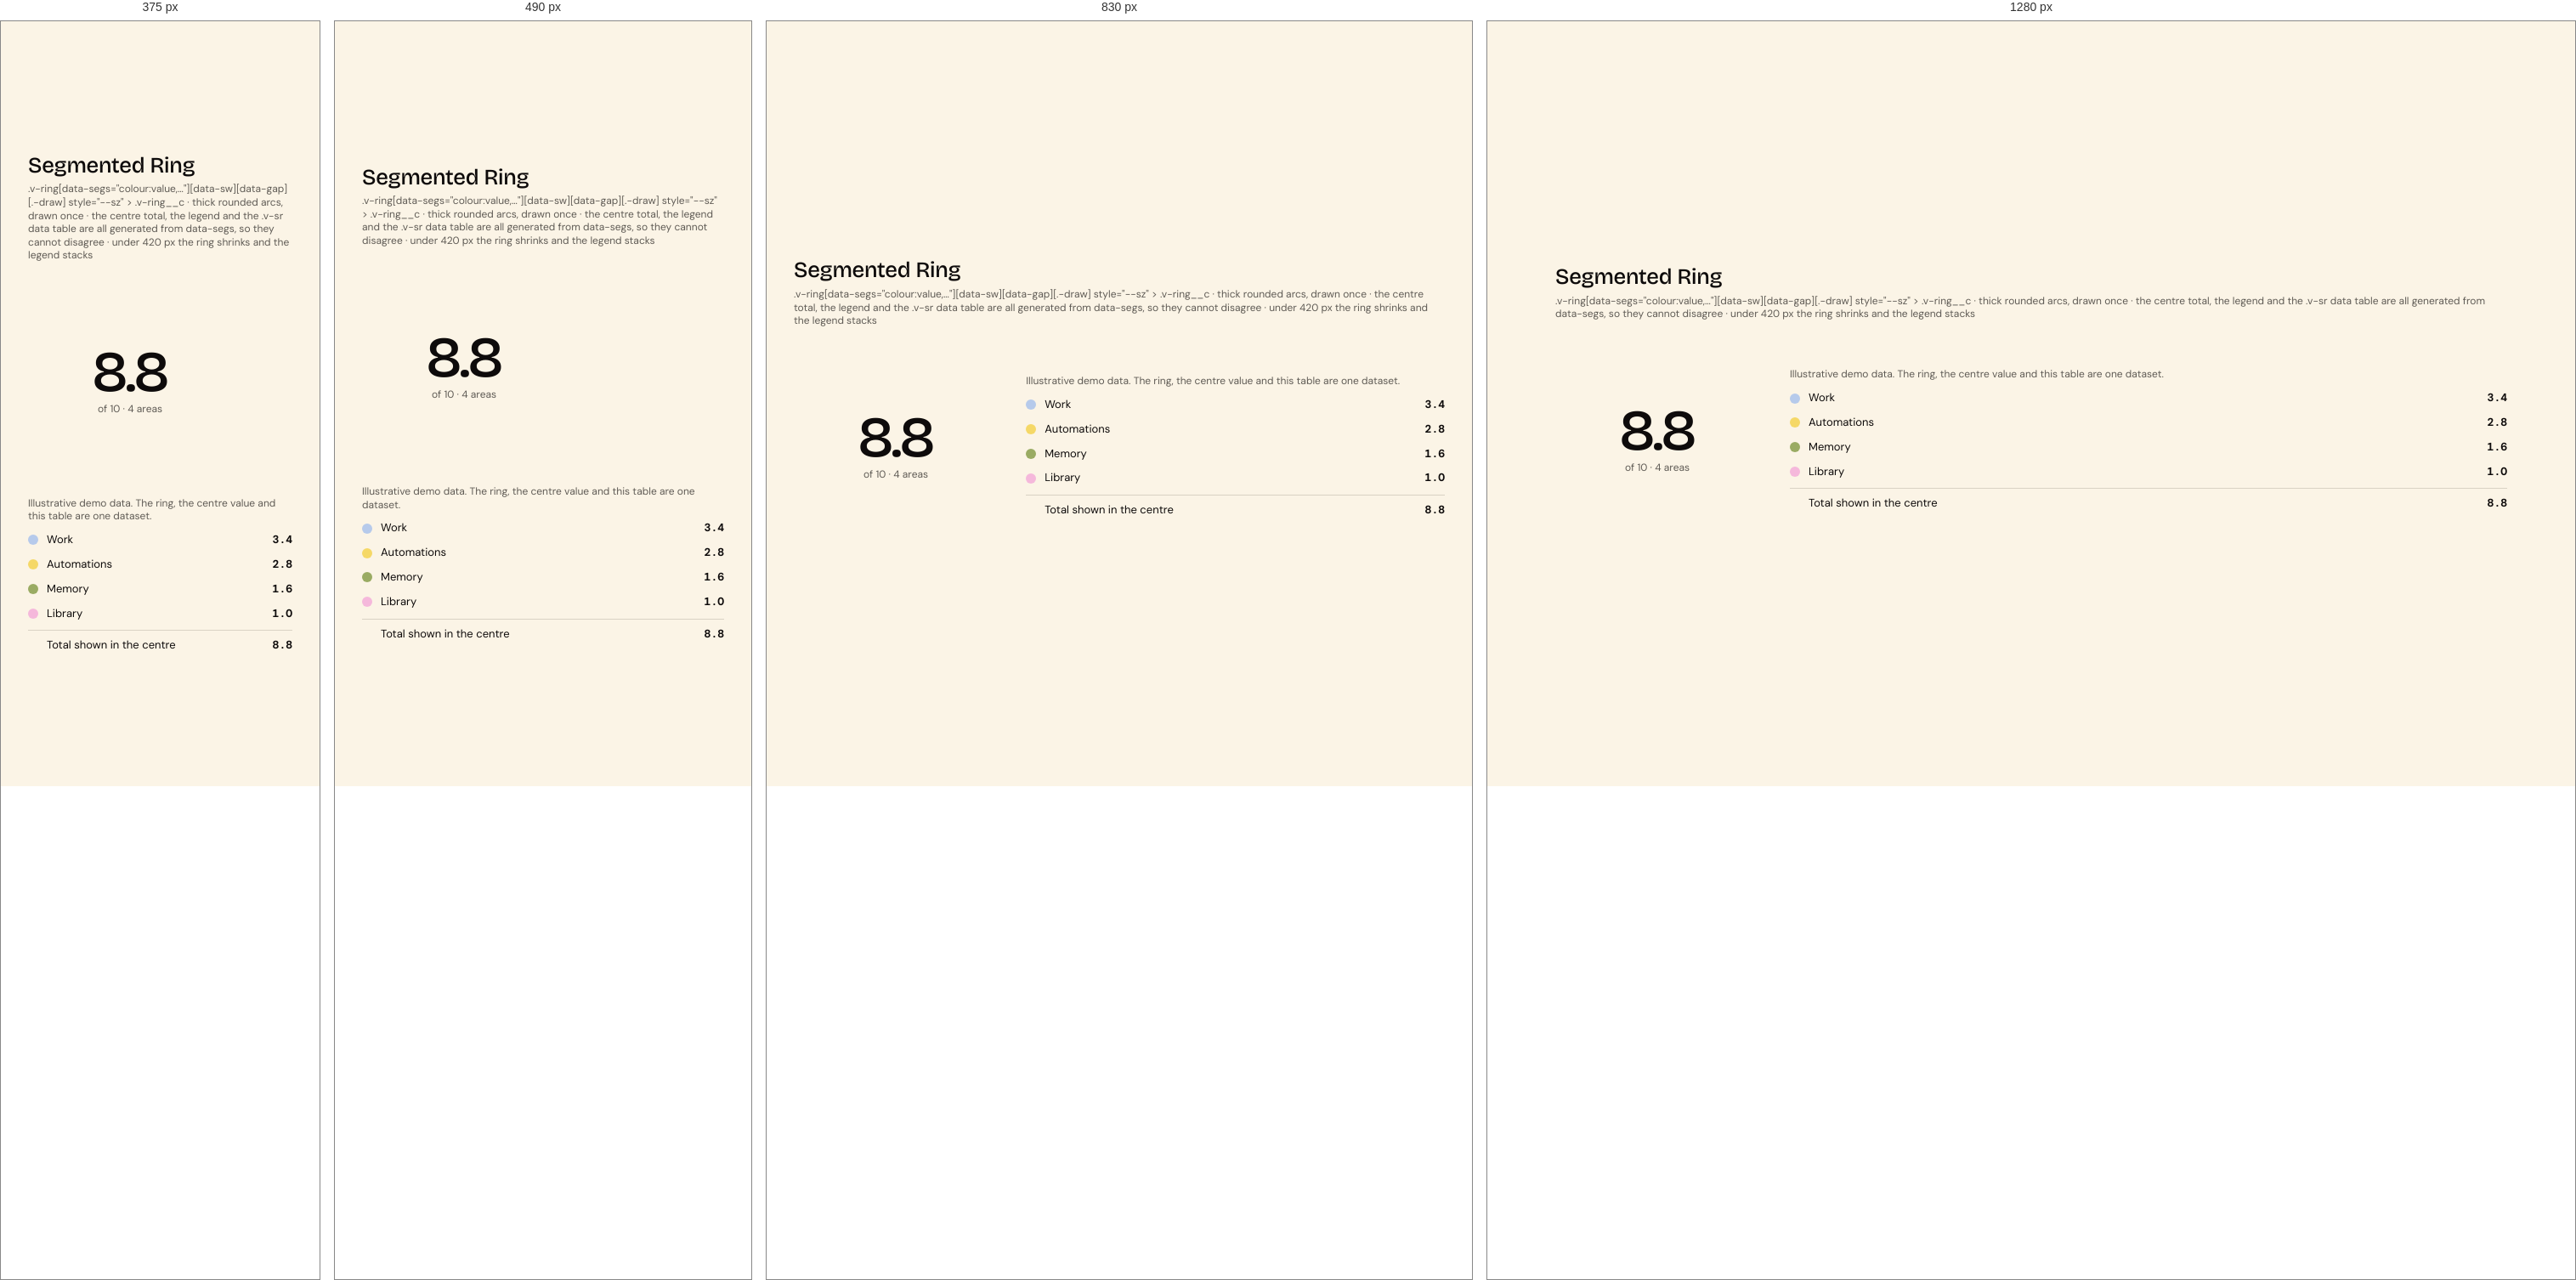
Rendered at 375 px, 490 px, 830 px and 1280 px, left to right.

<!-- file: demo.html -->
<!DOCTYPE html>
<html lang="en" data-mode="light" data-seed="42"><head><meta charset="utf-8"><title>Segmented Ring · demo</title><link rel="stylesheet" href="../../css/vriksha.css">
<style>html,body{margin:0}body{min-height:100vh;padding:32px;box-sizing:border-box;background:var(--v-canvas);display:grid;place-items:center;align-content:center;justify-content:center}body>[data-gate]{max-width:100%}</style></head>
<body>
<section class="entry" id="segmented-ring" data-gate="segmented-ring/demo" style="width:min(100%,1120px)"><h1 class="v-section" style="margin:0 0 6px">Segmented Ring</h1><p class="v-meta" style="margin:0 0 20px">.v-ring[data-segs="colour:value,…"][data-sw][data-gap][.-draw] style="--sz" > .v-ring__c · thick rounded arcs, drawn once · the centre total, the legend and the .v-sr data table are all generated from data-segs, so they cannot disagree · under 420 px the ring shrinks and the legend stacks</p><div class="demo"><div style="display:flex;gap:clamp(16px,4vw,36px);align-items:center;flex-wrap:wrap;max-width:100%">
<div class="v-ring -draw" data-segs="blue:3.4,yellow:2.8,olive:1.6,pink:1" data-sw="12" data-gap="7" data-unit="of 10" data-legend="Work,Automations,Memory,Library" style="--sz:min(240px,72vw)"><div class="v-ring__c"><span class="v-hero" data-total>8.8</span><span class="v-caption">of 10 · 4 areas</span></div></div>
<div style="display:grid;gap:10px;min-width:min(200px,100%);flex:1 1 200px"><p class="v-meta">Illustrative demo data. The ring, the centre value and this table are one dataset.</p><div style="display:flex;gap:10px;align-items:center;font-size:13px"><span style="width:12px;height:12px;border-radius:50%;background:var(--v-blue);flex:none"></span><span style="flex:1">Work</span><b class="v-tnum">3.4</b></div><div style="display:flex;gap:10px;align-items:center;font-size:13px"><span style="width:12px;height:12px;border-radius:50%;background:var(--v-yellow);flex:none"></span><span style="flex:1">Automations</span><b class="v-tnum">2.8</b></div><div style="display:flex;gap:10px;align-items:center;font-size:13px"><span style="width:12px;height:12px;border-radius:50%;background:var(--v-olive);flex:none"></span><span style="flex:1">Memory</span><b class="v-tnum">1.6</b></div><div style="display:flex;gap:10px;align-items:center;font-size:13px"><span style="width:12px;height:12px;border-radius:50%;background:var(--v-pink);flex:none"></span><span style="flex:1">Library</span><b class="v-tnum">1.0</b></div><div style="display:flex;gap:10px;align-items:center;font-size:13px;border-top:1px solid var(--v-border);padding-top:8px"><span style="width:12px;flex:none"></span><span style="flex:1">Total shown in the centre</span><b class="v-tnum">8.8</b></div></div></div></div></section>
<script src="../../assets/sprites.js"></script><script src="../../catalog/spec.js"></script><script src="../../js/v.js" data-base="../.."></script><script src="../../js/ui.js"></script><script src="../../js/flow.js"></script><script src="../../js/morph.js"></script><script src="../../js/motion.js"></script><script src="../../catalog/demo-behaviour.js"></script><script>(async()=>{await V.init(document.body);if(window.VUI)VUI.init(document.body);if(window.VLive)VLive.init(document.body)})()</script>
<script>document.querySelectorAll('[data-indeterminate]').forEach(i=>i.indeterminate=true);addEventListener('load',()=>document.documentElement.dataset.ready='1');</script>
</body></html>


/* @media block from components.css */
@media (max-width:640px){
.v-search .v-scope{display:none}
.v-search{gap:8px}.v-search__disk{width:32px;height:32px}.v-igroup .v-addon{flex:none}.v-igroup .v-badge{flex:none}
.v-toggle.-circle{width:32px;min-width:32px;height:32px;font-size:11px}
.v-attach__name{white-space:normal;overflow-wrap:anywhere;text-overflow:clip}
.v-igroup{height:auto;min-height:var(--ctl-lg);flex-wrap:wrap;padding:8px 12px;border-radius:var(--r-card-sm)}.v-igroup input{width:100%;flex:1 1 100%;height:32px}
.v-otp{gap:6px}.v-otp input{flex:1 1 0;min-width:0;width:auto}
.v-weekdays{gap:4px}.v-weekdays label{flex:1 1 0;min-width:0;width:auto;aspect-ratio:1;height:auto;font-size:11px}
.v-tabs{overflow-x:auto;padding-bottom:2px}.v-tabs::-webkit-scrollbar{display:none}.v-tabs .v-tab{flex:none}
.v-seg{flex-wrap:wrap}
.v-item__title{overflow-wrap:anywhere}
.v-stats{gap:var(--s-4)}
.v-table-wrap{padding:var(--s-2) var(--s-4) var(--s-4)}
.v-datestrip{overflow-x:auto;}.v-datestrip::-webkit-scrollbar{display:none}
}

/* @media block from components-2.css */
@media (max-width:640px){.v-acc__body{padding-left:16px}}

/* @media block from components-2.css */
@media (max-width:640px){.v-acc__body{padding-left:18px}}

/* @media block from components-2.css */
@media (max-width:560px){.v-scopecard .v-alert{grid-template-columns:40px minmax(0,1fr)}.v-scopecard .v-alert>.v-btn{grid-column:2;justify-self:start;margin-top:8px}}

/* @media block from patterns.css */
@media (max-width:640px){.v-search .v-scope{display:none}}

/* @media block from patterns.css */
@media (max-width:900px){.v-md{grid-template-columns:minmax(0,1fr);gap:var(--s-4)}.v-md__list .v-item.-selected{margin-right:0;border-radius:var(--r-card-sm)}.v-md__list .v-item.-selected::after{display:none}.v-md__detail{margin-top:0!important}}

/* @media block from composites.css */
@media (max-width:640px){
.v-needs,.v-upgrade{grid-template-columns:auto minmax(0,1fr);row-gap:var(--s-3)}.v-needs>:last-child,.v-upgrade>:last-child{grid-column:1/-1;justify-self:start}
.v-mhero .v-hero{font-size:64px}
.v-profile{grid-template-columns:1fr;justify-items:start}.v-profile__meta{flex-wrap:wrap;gap:var(--s-4)}
.v-band{flex-wrap:wrap;row-gap:4px}
.v-kv{grid-template-columns:1fr;gap:2px 0}.v-kv dt{margin-top:8px}
.v-compact{min-width:0}
.v-health{flex-wrap:wrap;row-gap:6px}.v-health .v-next{margin-left:0}
.v-ctile{--sz:112px;/* @kind spacing */}
}

/* @media block from composites.css */
@media (max-width:560px){.v-ringwrap{grid-template-columns:minmax(0,1fr);justify-items:center;gap:20px}}

/* @media block from alive.css */
@media (max-width:620px){.v-feature__media{aspect-ratio:16/9}.v-feature__body{padding:18px}}

/* @media block from alive.css */
@media (max-width:760px){
 .ap-tab{position:fixed;left:12px;right:12px;bottom:0;top:auto;width:auto;height:46px;
  border-radius:16px 16px 0 0;writing-mode:horizontal-tb;transform:none;
  display:grid;place-items:center;box-shadow:0 -6px 24px -12px rgba(17,17,17,.35);z-index:58}
 body{padding-bottom:58px}
}

/* @media block from alive.css */
@media (max-width:900px){.v-md{grid-template-columns:minmax(0,1fr);gap:var(--s-3)}.v-md__list .v-item.-selected{border-radius:18px;margin-right:0}.v-md__detail{border-radius:24px!important;padding:20px}}

/* @media block from alive.css */
@media (max-width:560px){.v-md__head{grid-template-columns:40px minmax(0,1fr)}.v-md__head .v-badge{grid-column:2}.v-md__facts{grid-template-columns:minmax(0,1fr)}.v-md__facts dt{margin-top:4px}}

/* @media block from alive.css */
@media (max-width:420px){.v-cal__d{width:36px;height:36px;font-size:13.5px}}